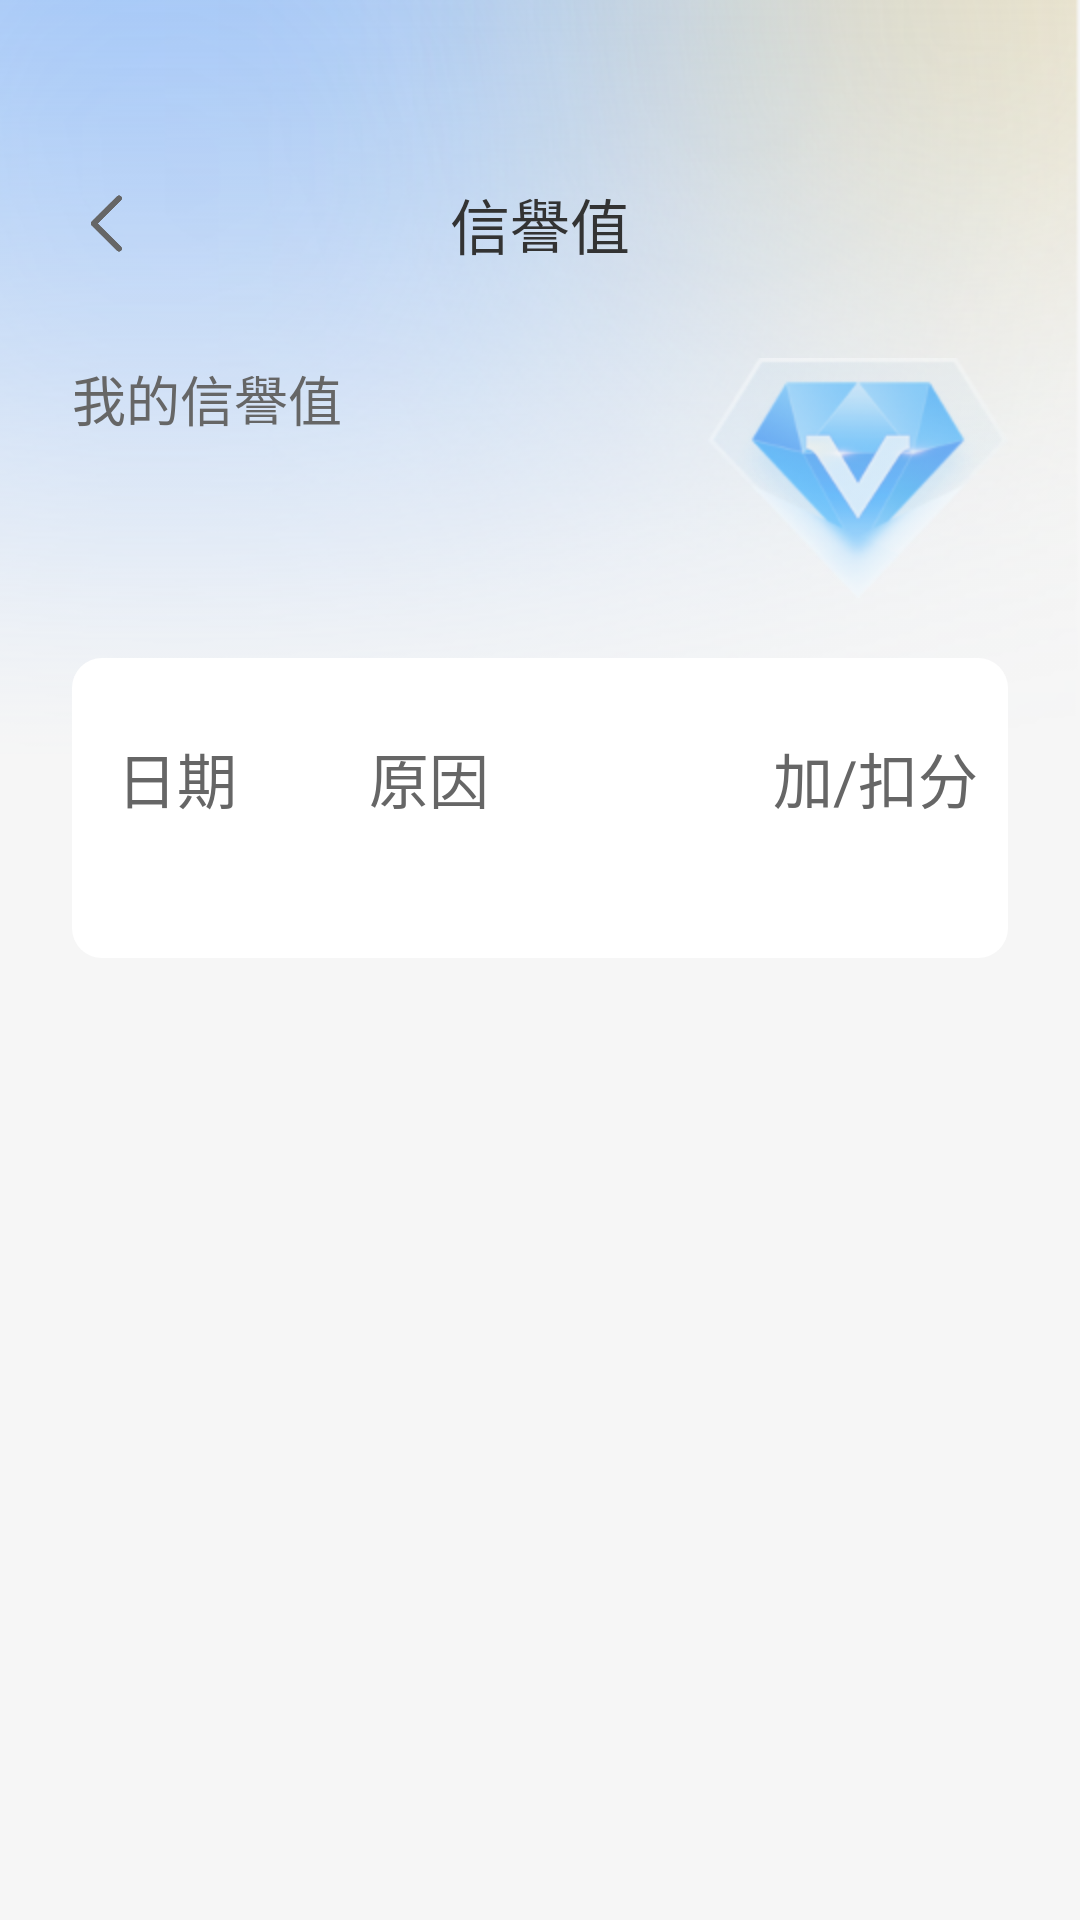

Android layout source for this screen:
<!-- AndroidManifest.xml: application theme AppTheme -->
<!-- res/layout/activity_xinyu.xml -->
<?xml version="1.0" encoding="utf-8"?>
<FrameLayout xmlns:android="http://schemas.android.com/apk/res/android"
    android:layout_width="match_parent"
    android:layout_height="match_parent"
    android:background="#FFF6F6F6">

    <ImageView
        android:layout_width="match_parent"
        android:layout_height="400dp"
        android:background="@mipmap/common_bg" />

    <LinearLayout
        android:layout_width="match_parent"
        android:layout_height="match_parent"
        android:layout_marginLeft="24dp"
        android:layout_marginTop="60dp"
        android:layout_marginRight="24dp"
        android:orientation="vertical">

        <FrameLayout
            android:layout_width="match_parent"
            android:layout_height="wrap_content">

            <ImageView
                android:id="@+id/img_back"
                android:layout_width="25dp"
                android:layout_height="25dp"
                android:layout_gravity="center_vertical"
                android:background="@mipmap/ic_back" />

            <TextView
                android:layout_width="wrap_content"
                android:layout_height="wrap_content"
                android:layout_gravity="center"
                android:text="@string/xinyu_title"
                android:textColor="@color/text_FF333333"
                android:textSize="20sp" />
        </FrameLayout>

        <LinearLayout
            android:layout_width="match_parent"
            android:layout_height="wrap_content"
            android:layout_marginTop="30dp"
            android:gravity="center_vertical"
            android:orientation="horizontal">

            <LinearLayout
                android:layout_width="0dp"
                android:layout_height="wrap_content"
                android:layout_weight="1"
                android:orientation="vertical">

                <TextView
                    android:layout_width="wrap_content"
                    android:layout_height="wrap_content"
                    android:text="@string/xinyu_des"
                    android:textColor="@color/text_FF666666"
                    android:textSize="18sp" />

                <TextView
                    android:id="@+id/tv_xy"
                    android:layout_width="wrap_content"
                    android:layout_height="wrap_content"
                    android:layout_marginTop="10dp"
                    android:textColor="@color/text_FF333333"
                    android:textFontWeight="400"
                    android:textSize="32sp" />
            </LinearLayout>


            <ImageView
                android:id="@+id/tv_update_mine"
                android:layout_width="100dp"
                android:layout_height="80dp"
                android:background="@mipmap/ic_xy" />
        </LinearLayout>

        <LinearLayout
            android:layout_width="match_parent"
            android:layout_height="wrap_content"
            android:layout_marginTop="20dp"
            android:background="@drawable/edt_bg"
            android:orientation="vertical"
            android:paddingLeft="10dp"
            android:paddingTop="15dp"
            android:paddingRight="10dp"
            android:paddingBottom="15dp">

            <LinearLayout
                android:layout_width="match_parent"
                android:layout_height="50dp"
                android:gravity="center_vertical"
                android:orientation="horizontal">

                <TextView
                    android:layout_width="0dp"
                    android:layout_height="wrap_content"
                    android:layout_marginLeft="5dp"
                    android:layout_weight="1"
                    android:text="@string/xinyu_item_1"
                    android:textColor="@color/text_FF666666"
                    android:textSize="20sp" />

                <TextView
                    android:layout_width="0dp"
                    android:layout_height="wrap_content"
                    android:layout_marginLeft="5dp"
                    android:layout_weight="1.5"
                    android:text="@string/xinyu_item_2"
                    android:textColor="@color/text_FF666666"
                    android:textSize="20sp" />

                <TextView
                    android:layout_width="0dp"
                    android:layout_height="wrap_content"
                    android:layout_marginLeft="5dp"
                    android:layout_weight="1"
                    android:gravity="right"
                    android:text="@string/xinyu_item_3"
                    android:textColor="@color/text_FF666666"
                    android:textSize="20sp" />
            </LinearLayout>

            <ListView
                android:id="@+id/listview"
                android:layout_width="match_parent"
                android:layout_height="match_parent"
                android:layout_marginTop="10dp"
                android:layout_marginBottom="10dp"
                android:divider="@null"
                android:listSelector="@null"
                android:scrollbars="none" />
        </LinearLayout>


    </LinearLayout>

</FrameLayout>
<!-- resources referenced by this layout -->
<resources>
  <color name="text_FF333333">#FF333333</color>
  <color name="text_FF666666">#FF666666</color>
  <!-- drawable edt_bg (drawable) -->
  <?xml version="1.0" encoding="utf-8"?>
  <shape xmlns:android="http://schemas.android.com/apk/res/android">
      <solid android:color="#FFFFFF" /> 
      <corners android:radius="10dp" /> 
  
  </shape>
  <!-- mipmap common_bg: png bitmap (mipmap-xxhdpi, 130514 bytes) -->
  <!-- mipmap ic_back: png bitmap (mipmap-xxhdpi, 2377 bytes) -->
  <!-- mipmap ic_xy: png bitmap (mipmap-xxhdpi, 17357 bytes) -->
  <string name="xinyu_des">我的信譽值</string>
  <string name="xinyu_item_1">日期</string>
  <string name="xinyu_item_2">原因</string>
  <string name="xinyu_item_3">加/扣分</string>
  <string name="xinyu_title">信譽值</string>
  <style name="AppTheme" parent="Theme.AppCompat.Light" />
</resources>
